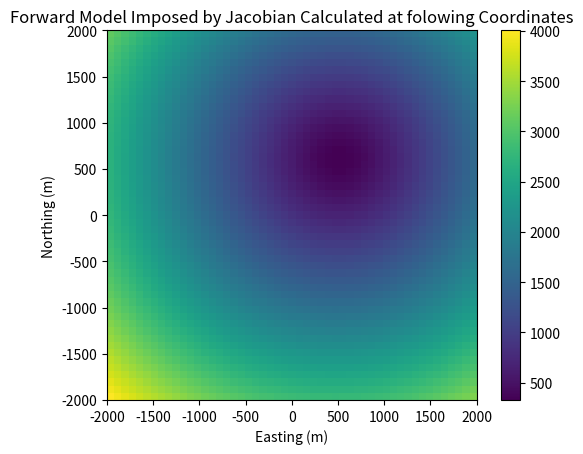

The matplotlib source for this figure:
import numpy as np
import random
import matplotlib.pyplot as plt
import time

def generateRandomData(n):
    #Generate the random data in the form of numpy arrays
    CDog = np.array([random.uniform(-1000, 1000), random.uniform(-1000,1000), random.uniform(-5500, -4500)])
    x_coords = (np.random.rand(n) * 5000) - 2500
    y_coords = (np.random.rand(n) * 5000) - 2500
    z_coords = (np.random.rand(n) * 50) - 25
    GPS_Coordinates = np.column_stack((x_coords, y_coords, z_coords))
    return CDog, GPS_Coordinates #Output CDog [x,y,z] and GPS_Coordinates [x len(n), ylen(n), z len(n)]

def generateLine(n):
    #Generates GPS data for a line of points
    CDog = np.array([random.uniform(-1000, 1000), random.uniform(-1000,1000), random.uniform(-5500, -4500)])
    x_coords = (np.random.rand(n) * 5000) - 2500
    y_coords = x_coords + (np.random.rand(n) * 20) - 10
    z_coords = (np.random.rand(n) * 50) - 25
    GPS_Coordinates = np.column_stack((x_coords, y_coords, z_coords))
    GPS_Coordinates = sorted(GPS_Coordinates, key = lambda k: [k[0],k[1],k[2]])
    return CDog, GPS_Coordinates #Output CDog [x,y,z] and GPS_Coordinates [x len(n), ylen(n), z len(n)]

def generateCross(n):
    CDog = np.array([random.uniform(-1000, 1000), random.uniform(-1000, 1000), random.uniform(-5500, -4500)])
    line1 = generateLine(int(n/2))[1]
    line2 = line1 @ np.array([[1,0,0],[0,-1,0],[0,0,1]])
    GPS_Coordinates = np.concatenate((line1,line2), axis=0)
    return CDog, GPS_Coordinates #Output CDog [x,y,z] and GPS_Coordinates [x len(n), ylen(n), z len(n)]



def calculateTimes(guess, GPS_Coordinates, sound_speed):
    #Calculate the time for the acoustic wave to travel the distance between a GPS point
    #   and a guess of the CDOG'S locaton
    times = np.zeros(len(GPS_Coordinates))
    for i in range(len(GPS_Coordinates)):
        distance = np.linalg.norm(GPS_Coordinates[i] - guess)
        times[i] = distance / sound_speed
    return times

def computeJacobian(guess, GPS_Coordinates, times, sound_speed):
    #Computes the Jacobian, parameters are xyz coordinates and functions are the travel times
    jacobian = np.zeros((len(GPS_Coordinates), 3))
    for i in range(len(GPS_Coordinates)):
        jacobian[i, 0] = (-1 * GPS_Coordinates[i, 0] + guess[0]) / (times[i]*(sound_speed**2))
        jacobian[i, 1] = (-1 * GPS_Coordinates[i, 1] + guess[1]) / (times[i]*(sound_speed**2))
        jacobian[i, 2] = (-1 * GPS_Coordinates[i, 2] + guess[2]) / (times[i]*(sound_speed**2))
    return jacobian


#Goal is to minimize sum of the difference of times squared
def geigersMethod(guess, CDog, GPS_Coordinates):
    #Use Geiger's method to find the guess of CDOG location
    #   which minimizes sum of travel times squared


    dataRes = []
    #Define threshold
    epsilon = 10**-6

    #Sound Speed of water (right now constant, later will use ray tracing)
    sound_speed = 1515

    #Apply Noise to times and GPS Coordinates

    times_known = calculateTimes(CDog, GPS_Coordinates, sound_speed) + np.random.normal(0,10**-5,len(GPS_Coordinates))
    # GPS_Coordinates = GPS_Coordinates + np.random.normal(0, 10**-2, (len(GPS_Coordinates), 3))

    k=0
    delta = 1
    #Loop until change in guess is less than the threshold
    while np.linalg.norm(delta) > epsilon and k<100:
        times_guess = calculateTimes(guess, GPS_Coordinates, sound_speed)
        jacobian = computeJacobian(guess, GPS_Coordinates, times_guess, sound_speed)
        delta = -1 * np.linalg.inv(jacobian.T @ jacobian) @ jacobian.T @ (times_guess-times_known)
        guess = guess + delta
        k+=1

    return guess, times_known

CDog, GPS_Coordinates = generateCross(300)

GPS_Coordinates = GPS_Coordinates + np.random.normal(0, 10**-2, (len(GPS_Coordinates), 3)) #Add noise to GPS
times_known = calculateTimes(CDog, GPS_Coordinates, 1515) + np.random.normal(0,10**-5,len(GPS_Coordinates))

a = np.linspace(-2000,2000,51)
b = np.linspace(-2000,2000,51)

vals = np.zeros((51,51))

idx1=0
for i in a:
    print(idx1)
    idx2=0
    for j in b:
        times = calculateTimes([i,j,-5000], GPS_Coordinates, 1515)
        jacobian = computeJacobian([i,j,-5000], GPS_Coordinates, times, 1515)
        vals[idx1,idx2] = np.linalg.norm(-1 * np.linalg.inv(jacobian.T @ jacobian) @ jacobian.T @ (times-times_known))
        idx2+=1
    idx1+=1

# Create the color plot
plt.imshow(vals, extent=(-2000, 2000, -2000, 2000), origin='lower', cmap='viridis')#, interpolation='bilinear')
plt.colorbar()
plt.xlabel('Easting (m)')
plt.ylabel('Northing (m)')
plt.title('Forward Model Imposed by Jacobian Calculated at folowing Coordinates')
plt.show()
